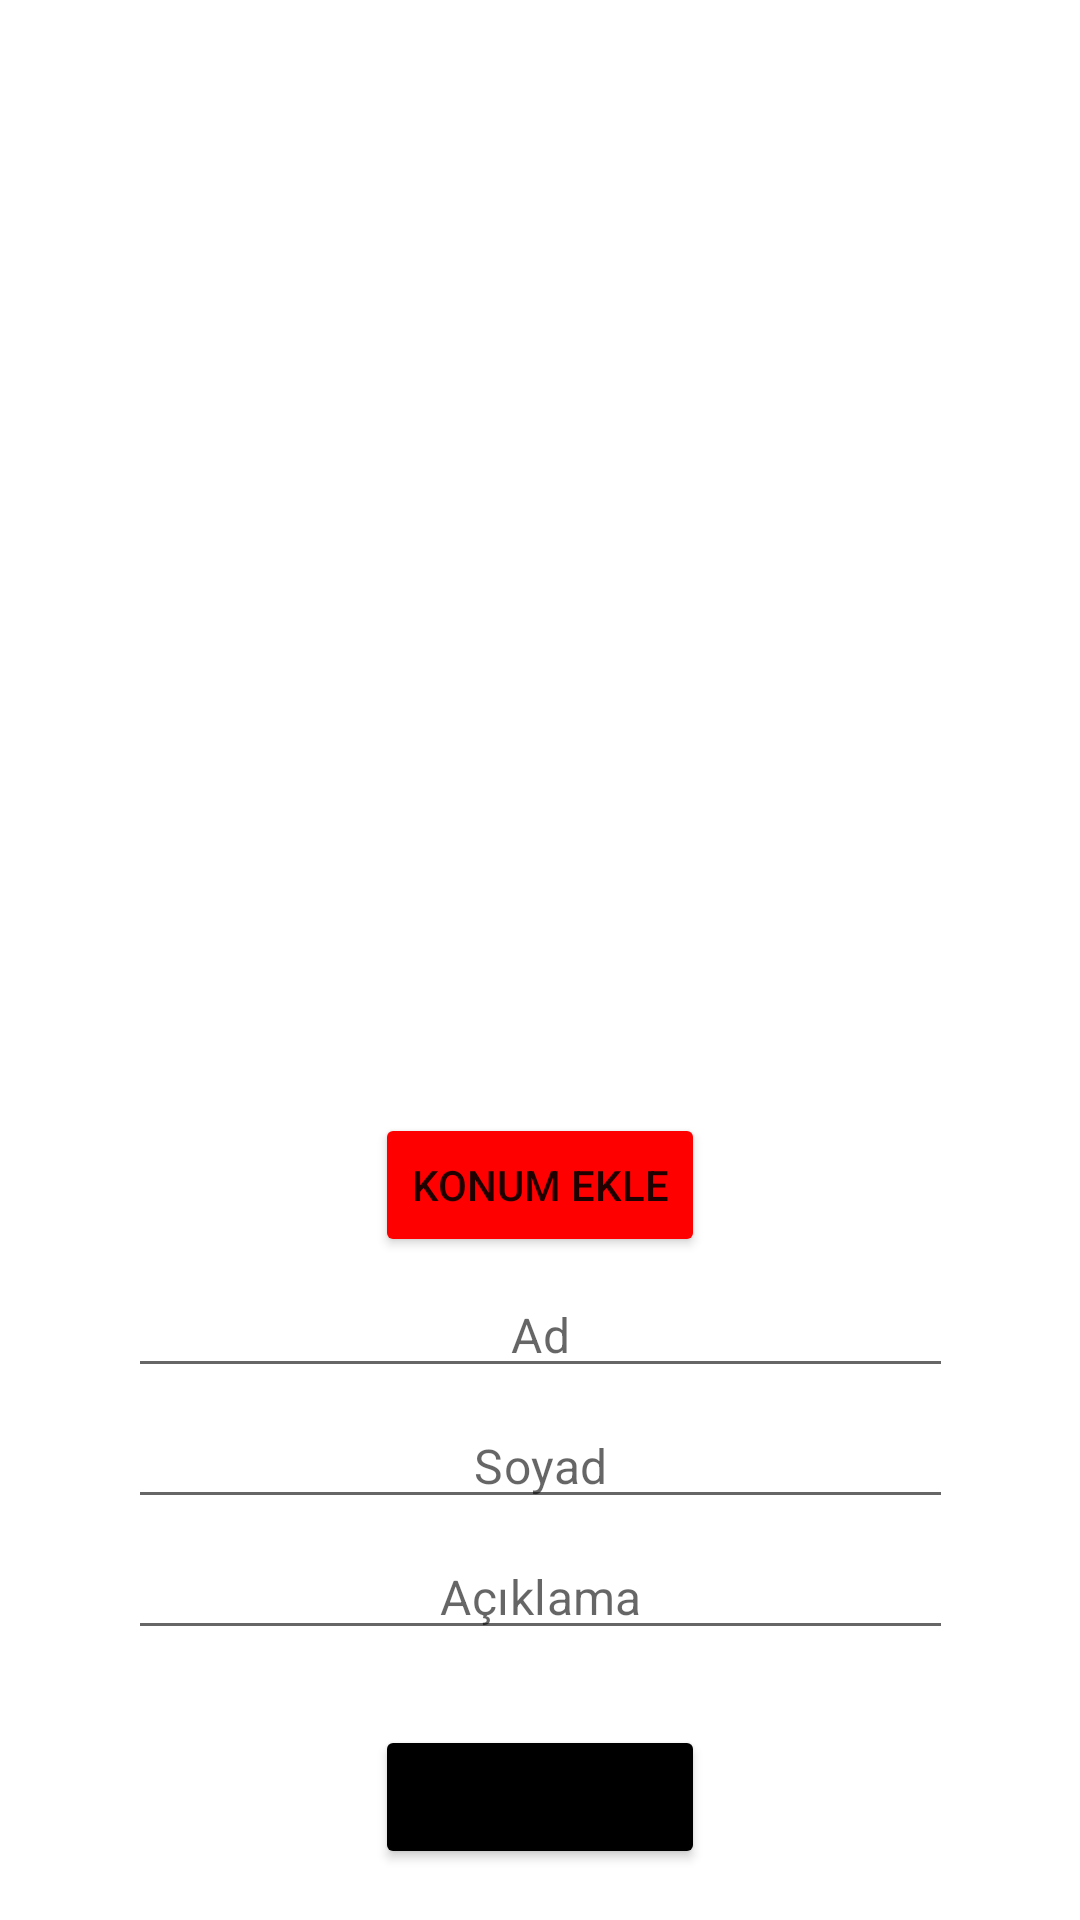

Reconstruct the res/layout file that produces this screen, plus the resources it refers to.
<!-- AndroidManifest.xml: application theme Theme.InstagramClone -->
<!-- res/layout/activity_upload.xml -->
<?xml version="1.0" encoding="utf-8"?>
<ScrollView

    xmlns:android="http://schemas.android.com/apk/res/android"
    xmlns:app="http://schemas.android.com/apk/res-auto"
    xmlns:tools="http://schemas.android.com/tools"
    android:layout_width="match_parent"
    android:layout_height="match_parent"
    tools:context=".view.activity.UploadActivity">

    <androidx.constraintlayout.widget.ConstraintLayout
        android:layout_width="match_parent"
        android:layout_height="match_parent">

        <EditText
            android:id="@+id/surnameText"
            style="@style/MaterialAlertDialog.MaterialComponents.Title.Text.CenterStacked"
            android:layout_width="275dp"
            android:layout_height="wrap_content"
            android:layout_marginTop="5dp"
            android:ems="10"
            android:hint="Soyad"
            android:inputType="textPersonName"
            app:layout_constraintEnd_toEndOf="parent"
            app:layout_constraintHorizontal_bias="0.5"
            app:layout_constraintStart_toStartOf="parent"
            app:layout_constraintTop_toBottomOf="@+id/nameText" />

        <EditText
            android:id="@+id/nameText"
            style="@style/MaterialAlertDialog.MaterialComponents.Title.Text.CenterStacked"
            android:layout_width="275dp"
            android:layout_height="wrap_content"
            android:layout_marginTop="5dp"
            android:ems="10"
            android:hint="Ad"
            android:inputType="textPersonName"
            app:layout_constraintEnd_toEndOf="parent"
            app:layout_constraintHorizontal_bias="0.5"
            app:layout_constraintStart_toStartOf="parent"
            app:layout_constraintTop_toBottomOf="@+id/buttonMap" />

        <ImageView
            android:id="@+id/imageView"
            android:layout_width="350dp"
            android:layout_height="341dp"
            android:layout_marginTop="20dp"
            app:layout_constraintEnd_toEndOf="parent"
            app:layout_constraintHorizontal_bias="0.5"
            app:layout_constraintStart_toStartOf="parent"
            app:layout_constraintTop_toTopOf="parent"
            app:srcCompat="@drawable/ic_add_image" />

        <EditText
            android:id="@+id/commentText"
            style="@style/MaterialAlertDialog.MaterialComponents.Title.Text.CenterStacked"
            android:layout_width="275dp"
            android:layout_height="0dp"
            android:layout_marginTop="5dp"
            android:ems="10"
            android:hint="Açıklama"
            android:inputType="textPersonName"
            app:layout_constraintEnd_toEndOf="parent"
            app:layout_constraintHorizontal_bias="0.5"
            app:layout_constraintStart_toStartOf="parent"
            app:layout_constraintTop_toBottomOf="@+id/surnameText" />

        <Button
            android:id="@+id/uploadButton"
            android:layout_width="110dp"
            android:layout_height="wrap_content"
            android:layout_marginTop="25dp"
            android:backgroundTint="#000000"
            android:text="Yükle"
            app:layout_constraintEnd_toEndOf="parent"
            app:layout_constraintHorizontal_bias="0.5"
            app:layout_constraintStart_toStartOf="parent"
            app:layout_constraintTop_toBottomOf="@+id/commentText" />

        <Button
            android:id="@+id/buttonMap"
            android:layout_width="wrap_content"
            android:layout_height="wrap_content"
            android:layout_marginTop="10dp"
            android:backgroundTint="#FF0000"
            android:text="Konum Ekle"
            app:layout_constraintEnd_toEndOf="parent"
            app:layout_constraintHorizontal_bias="0.5"
            app:layout_constraintStart_toStartOf="parent"
            app:layout_constraintTop_toBottomOf="@+id/imageView" />

    </androidx.constraintlayout.widget.ConstraintLayout>
</ScrollView>
<!-- resources referenced by this layout -->
<resources>
  <style name="Theme.InstagramClone" parent="Theme.MaterialComponents.DayNight.DarkActionBar">
          
          <item name="colorPrimary">#FFC107</item>
          <item name="colorPrimaryVariant">#FFC107</item>
          <item name="colorOnPrimary">@color/white</item>
          
          <item name="colorSecondary">@color/teal_200</item>
          <item name="colorSecondaryVariant">@color/teal_700</item>
          <item name="colorOnSecondary">#FFC107</item>
          
          <item name="android:statusBarColor" tools:targetApi="l">?attr/colorPrimaryVariant</item>
          
  
      </style>
  <color name="white">#FFFFFFFF</color>
  <color name="teal_200">#FF03DAC5</color>
  <color name="teal_700">#FF018786</color>
</resources>
